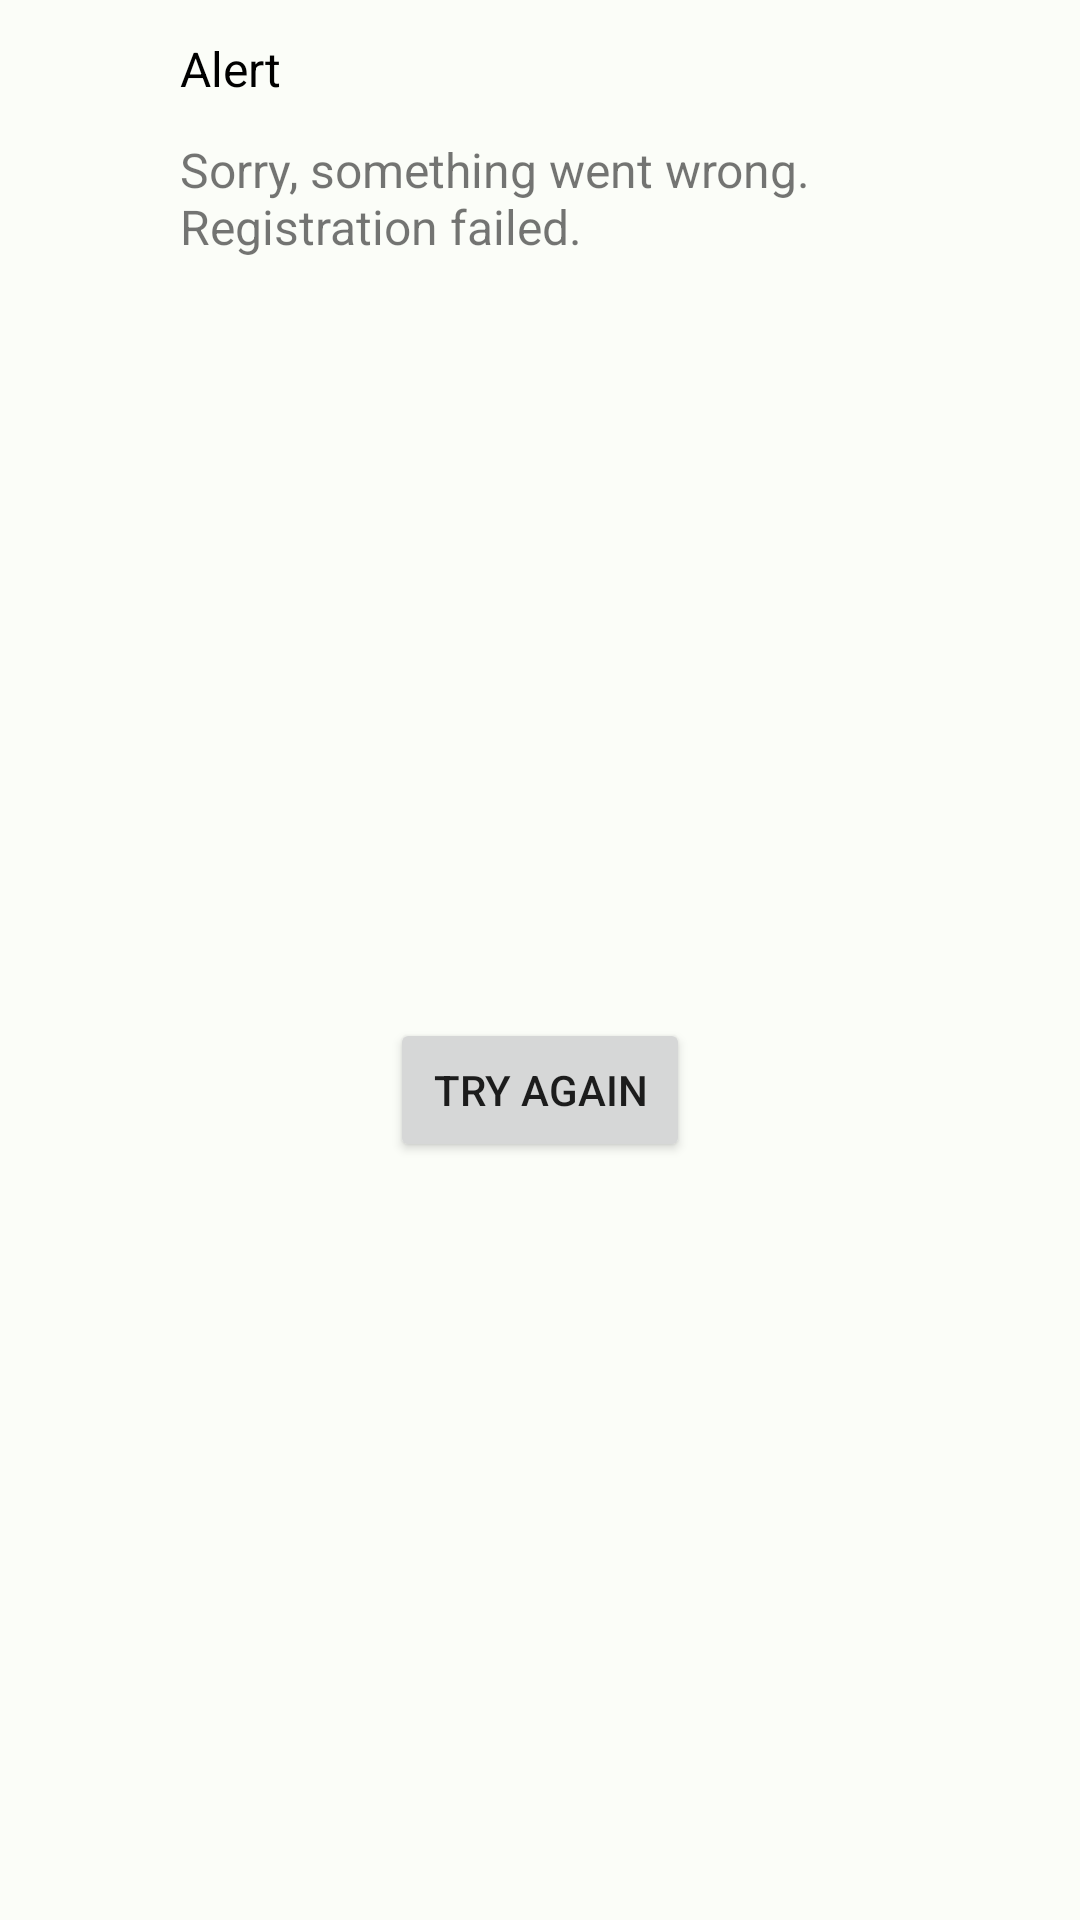

Here is an Android app screen rendered from its layout file. Give the layout XML and the strings, colors and styles it references.
<!-- AndroidManifest.xml: application theme Theme.GamerFinder -->
<!-- res/layout/fragment_custom_dialog.xml -->
<?xml version="1.0" encoding="utf-8"?>
<androidx.constraintlayout.widget.ConstraintLayout xmlns:android="http://schemas.android.com/apk/res/android"
    xmlns:app="http://schemas.android.com/apk/res-auto"
    xmlns:tools="http://schemas.android.com/tools"
    android:layout_width="wrap_content"
    android:layout_height="wrap_content">


    <TextView
        android:id="@+id/textView11"
        android:layout_width="240dp"
        android:layout_height="wrap_content"
        android:layout_marginStart="15dp"
        android:layout_marginTop="12dp"
        android:layout_marginEnd="15dp"
        android:text="@string/custom_dialog_title"
        android:textColor="@color/black"
        android:textSize="16sp"
        app:layout_constraintEnd_toEndOf="parent"
        app:layout_constraintStart_toStartOf="parent"
        app:layout_constraintTop_toTopOf="parent" />

    <TextView
        android:id="@+id/textView12"
        android:layout_width="240dp"
        android:layout_height="wrap_content"
        android:layout_marginStart="15dp"
        android:layout_marginTop="12dp"
        android:layout_marginEnd="15dp"
        android:text="@string/custom_dialog_info"
        android:textAlignment="textStart"
        android:textSize="16sp"
        app:layout_constraintEnd_toEndOf="parent"
        app:layout_constraintStart_toStartOf="parent"
        app:layout_constraintTop_toBottomOf="@+id/textView11" />

    <Button
        android:id="@+id/tryAgainButton"
        android:layout_width="100dp"
        android:layout_height="wrap_content"
        android:layout_marginTop="12dp"
        android:layout_marginBottom="12dp"
        android:text="@string/custom_dialog_button"
        app:layout_constraintBottom_toBottomOf="parent"
        app:layout_constraintEnd_toEndOf="parent"
        app:layout_constraintStart_toStartOf="parent"
        app:layout_constraintTop_toBottomOf="@+id/textView12" />
</androidx.constraintlayout.widget.ConstraintLayout>
<!-- resources referenced by this layout -->
<resources>
  <color name="black">#FF000000</color>
  <string name="custom_dialog_button">Try again</string>
  <string name="custom_dialog_info">Sorry, something went wrong.\nRegistration failed.</string>
  <string name="custom_dialog_title">Alert</string>
  <color name="md_theme_light_primary">#006D3D</color>
  <color name="md_theme_light_onPrimary">#FFFFFF</color>
  <color name="md_theme_light_primaryContainer">#97F7B7</color>
  <color name="md_theme_light_onPrimaryContainer">#00210F</color>
  <color name="md_theme_light_secondary">#4F6353</color>
  <color name="md_theme_light_onSecondary">#FFFFFF</color>
  <color name="md_theme_light_secondaryContainer">#D2E8D4</color>
  <color name="md_theme_light_onSecondaryContainer">#0D1F13</color>
  <color name="md_theme_light_tertiary">#3A6470</color>
  <color name="md_theme_light_onTertiary">#FFFFFF</color>
  <color name="md_theme_light_tertiaryContainer">#BEEAF7</color>
  <color name="md_theme_light_onTertiaryContainer">#001F26</color>
  <color name="md_theme_light_error">#BA1A1A</color>
  <color name="md_theme_light_errorContainer">#FFDAD6</color>
  <color name="md_theme_light_onError">#FFFFFF</color>
  <color name="md_theme_light_onErrorContainer">#410002</color>
  <color name="md_theme_light_background">#FBFDF8</color>
  <color name="md_theme_light_onBackground">#191C19</color>
  <color name="md_theme_light_surface">#FBFDF8</color>
  <color name="md_theme_light_onSurface">#191C19</color>
  <color name="md_theme_light_surfaceVariant">#EEEBF0</color>
  <color name="md_theme_light_onSurfaceVariant">#414942</color>
  <color name="md_theme_light_outline">#717971</color>
  <color name="md_theme_light_inverseOnSurface">#F0F1EC</color>
  <color name="md_theme_light_inverseSurface">#2E312E</color>
  <color name="md_theme_light_inversePrimary">#7BDA9C</color>
</resources>
